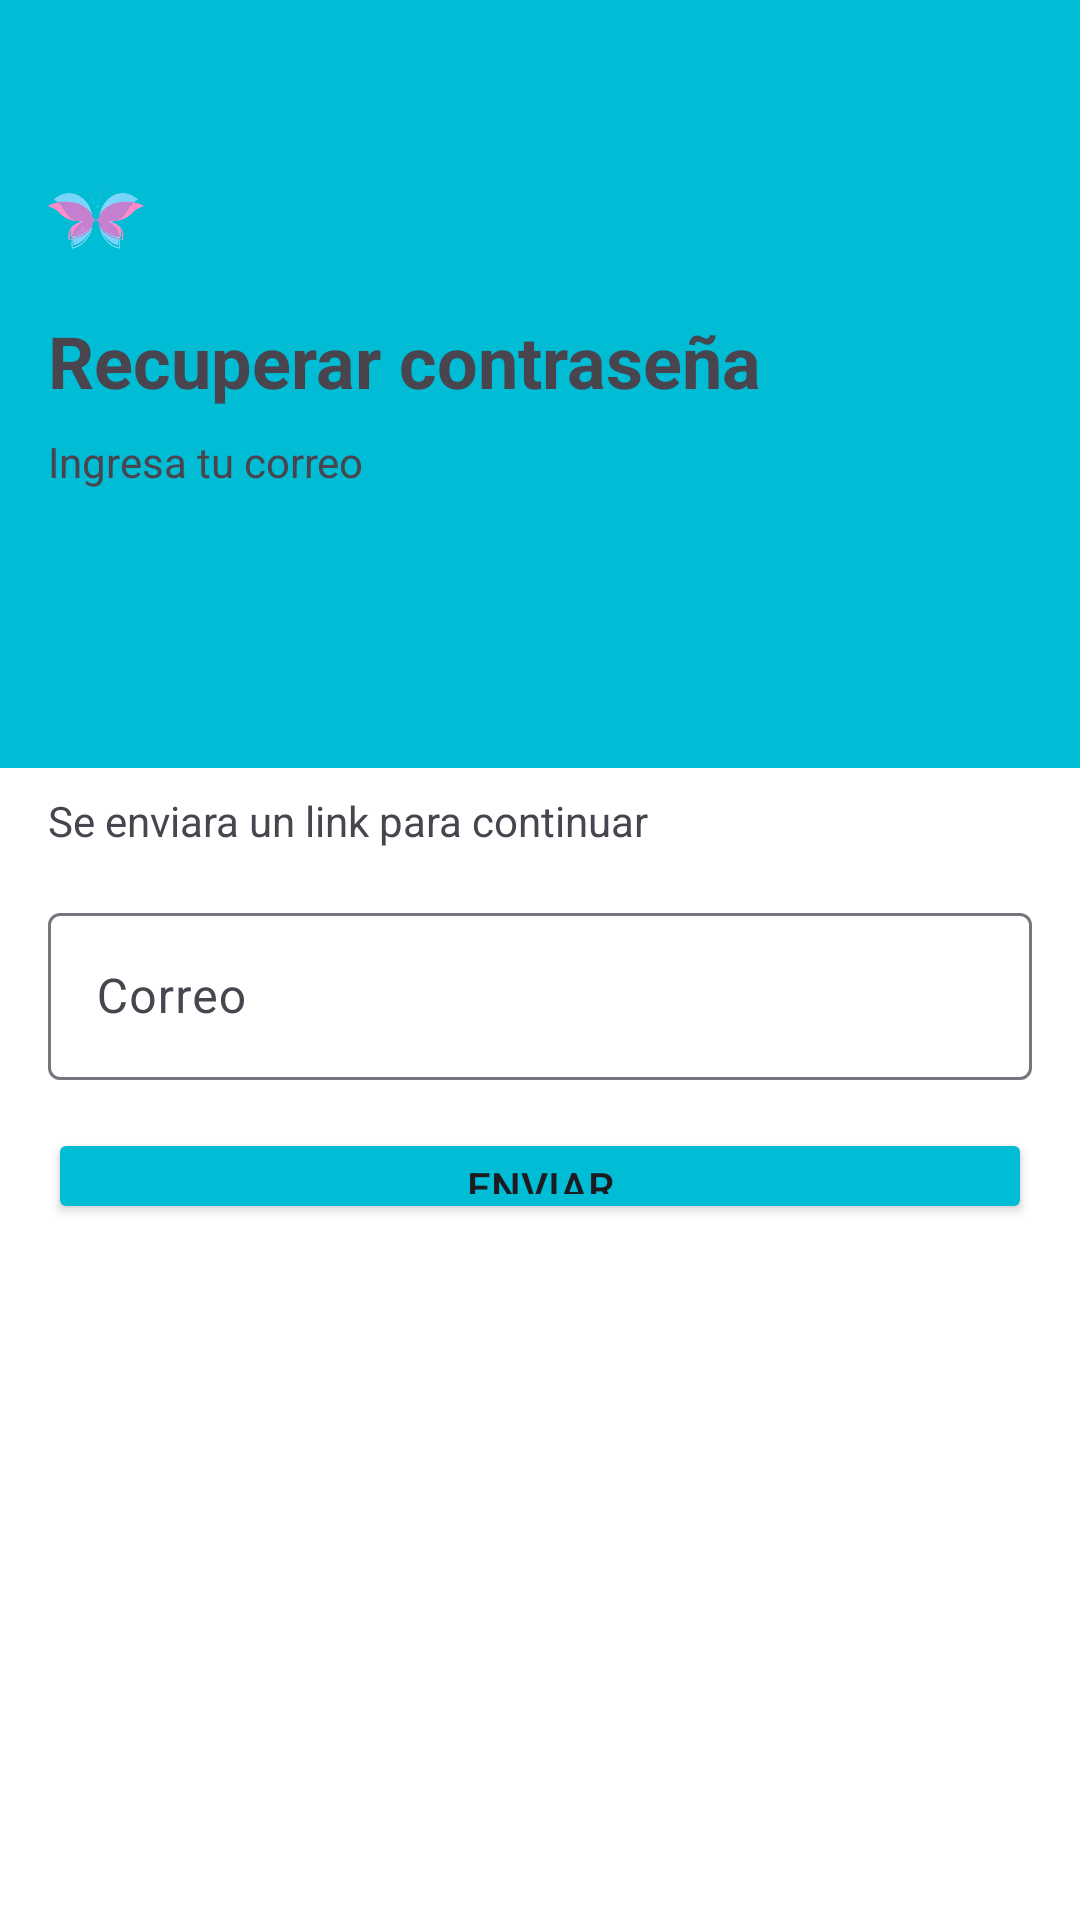

Android layout source for this screen:
<!-- AndroidManifest.xml: application theme Theme.Pines -->
<!-- res/layout/fragment_recover_password.xml -->
<?xml version="1.0" encoding="utf-8"?>
<androidx.constraintlayout.widget.ConstraintLayout xmlns:android="http://schemas.android.com/apk/res/android"
    xmlns:app="http://schemas.android.com/apk/res-auto"
    xmlns:tools="http://schemas.android.com/tools"
    android:layout_width="match_parent"
    android:layout_height="match_parent"
    tools:context=".RecoverPasswordFragment">

    
    <View
        android:id="@+id/view1"
        android:layout_width="0dp"
        android:layout_height="0dp"
        android:background="#00BCD4"
        app:layout_constraintTop_toTopOf="parent"
        app:layout_constraintBottom_toTopOf="@id/view2"
        app:layout_constraintStart_toStartOf="parent"
        app:layout_constraintEnd_toEndOf="parent"
        app:layout_constraintHeight_percent="0.4"/>

    
    <View
        android:id="@+id/view2"
        android:layout_width="0dp"
        android:layout_height="0dp"
        android:background="#FFFFFF"
        app:layout_constraintTop_toBottomOf="@id/view1"
        app:layout_constraintBottom_toBottomOf="parent"
        app:layout_constraintStart_toStartOf="parent"
        app:layout_constraintEnd_toEndOf="parent"/>

    
    <com.google.android.material.button.MaterialButton
        android:id="@+id/btnBack"
        style="?attr/materialIconButtonStyle"
        android:layout_width="24dp"
        android:layout_height="24dp"
        android:layout_marginStart="16dp"
        android:layout_marginTop="16dp"
        app:icon="@drawable/ic_arrow_back"
        app:iconTint="@android:color/black"
        app:layout_constraintStart_toStartOf="parent"
        app:layout_constraintTop_toTopOf="parent" />

    
    <ImageView
        android:id="@+id/imgLogo"
        android:layout_width="32dp"
        android:layout_height="32dp"
        android:layout_marginStart="16dp"
        android:layout_marginTop="16dp"
        android:src="@drawable/butterfly"
        app:layout_constraintStart_toStartOf="parent"
        app:layout_constraintTop_toBottomOf="@id/btnBack"/>

    
    <TextView
        android:id="@+id/txtTitulo"
        android:layout_width="wrap_content"
        android:layout_height="wrap_content"
        android:layout_marginStart="16dp"
        android:layout_marginTop="16dp"
        android:text="Recuperar contraseña"
        android:textSize="24sp"
        android:textStyle="bold"
        app:layout_constraintStart_toStartOf="parent"
        app:layout_constraintTop_toBottomOf="@id/imgLogo"/>

    
    <TextView
        android:id="@+id/txtSubtitulo1"
        android:layout_width="wrap_content"
        android:layout_height="wrap_content"
        android:layout_marginStart="16dp"
        android:layout_marginTop="8dp"
        android:text="Ingresa tu correo"
        app:layout_constraintStart_toStartOf="parent"
        app:layout_constraintTop_toBottomOf="@id/txtTitulo"/>

    
    <TextView
        android:id="@+id/txtSubtitulo2"
        android:layout_width="wrap_content"
        android:layout_height="wrap_content"
        android:layout_marginStart="16dp"
        android:layout_marginTop="8dp"
        android:text="Se enviara un link para continuar"
        app:layout_constraintStart_toStartOf="parent"
        app:layout_constraintTop_toBottomOf="@id/view1"/>

    
    <com.google.android.material.textfield.TextInputLayout
        android:id="@+id/textFieldCorreo"
        android:layout_width="0dp"
        android:layout_height="wrap_content"
        android:layout_marginStart="16dp"
        android:layout_marginTop="16dp"
        android:layout_marginEnd="16dp"
        android:hint="Correo"
        app:layout_constraintTop_toBottomOf="@+id/txtSubtitulo2"
        app:layout_constraintStart_toStartOf="parent"
        app:layout_constraintEnd_toEndOf="parent">

        <com.google.android.material.textfield.TextInputEditText
            android:id="@+id/emailTiet"
            android:layout_width="match_parent"
            android:layout_height="wrap_content"
            android:inputType="textEmailAddress"/>
    </com.google.android.material.textfield.TextInputLayout>

    
    <Button
        android:id="@+id/btnRecuperar"
        android:layout_width="0dp"
        android:layout_height="32dp"
        android:layout_marginStart="16dp"
        android:layout_marginTop="16dp"
        android:layout_marginEnd="16dp"
        android:backgroundTint="#00BCD4"
        android:text="Enviar"
        app:layout_constraintTop_toBottomOf="@id/textFieldCorreo"
        app:layout_constraintStart_toStartOf="parent"
        app:layout_constraintEnd_toEndOf="parent"/>




</androidx.constraintlayout.widget.ConstraintLayout>
<!-- resources referenced by this layout -->
<resources>
  <!-- drawable butterfly: png bitmap (drawable, 111387 bytes) -->
  <style name="Theme.Pines" parent="Base.Theme.Pines" />
  <style name="Base.Theme.Pines" parent="Theme.Material3.DayNight.NoActionBar">
          
          
      </style>
</resources>
